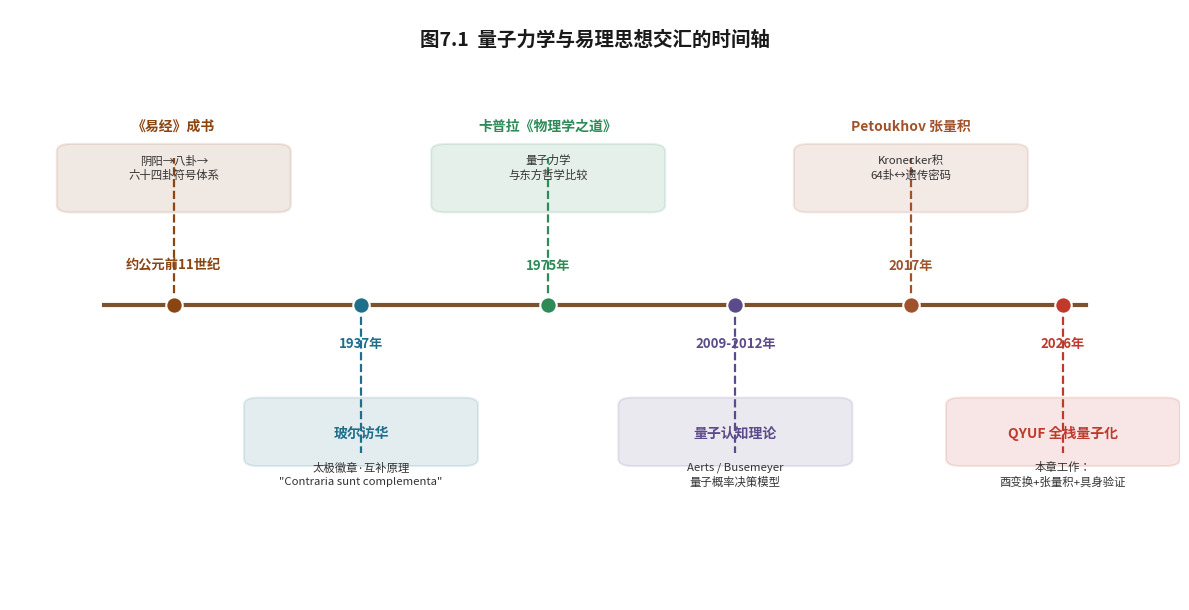

Reproduce this figure in Python. (Note: this script raises an exception after producing the figure.)
#!/usr/bin/env python3
# -*- coding: utf-8 -*-
"""生成第7章插图：图7.1 量子-易理思想交汇时间轴"""
import matplotlib
matplotlib.use('Agg')
import matplotlib.pyplot as plt
from matplotlib.patches import FancyBboxPatch, FancyArrowPatch
import matplotlib.font_manager as fm

# 中文字体
for _f in ['Noto Sans CJK JP', 'Noto Sans CJK SC', 'WenQuanYi Zen Hei']:
    try:
        fm.findfont(_f, fallback_to_default=False)
        plt.rcParams['font.sans-serif'] = [_f]
        break
    except Exception:
        continue
plt.rcParams['axes.unicode_minus'] = False

fig, ax = plt.subplots(figsize=(12, 6.2))
ax.set_xlim(0, 10)
ax.set_ylim(0, 10)
ax.axis('off')

# 时间轴主线
ax.plot([0.8, 9.2], [5, 5], color='#7a5230', lw=3, zorder=1)

events = [
    (1.4, '约公元前11世纪', '《易经》成书', '阴阳→八卦→\n六十四卦符号体系', '#8B4513', 1),
    (3.0, '1937年', '玻尔访华', '太极徽章·互补原理\n"Contraria sunt complementa"', '#1f6f8b', -1),
    (4.6, '1975年', '卡普拉《物理学之道》', '量子力学\n与东方哲学比较', '#2e8b57', 1),
    (6.2, '2009-2012年', '量子认知理论', 'Aerts / Busemeyer\n量子概率决策模型', '#5b4b8a', -1),
    (7.7, '2017年', 'Petoukhov 张量积', 'Kronecker积\n64卦↔遗传密码', '#a0522d', 1),
    (9.0, '2026年', 'QYUF 全栈量子化', '本章工作：\n酉变换+张量积+具身验证', '#c0392b', -1),
]

for x, date, title, desc, color, side in events:
    y_main = 5
    y_box = 5 + side * 2.6
    # 连接线
    ax.plot([x, x], [y_main, y_box - side*0.1], color=color, lw=1.6, ls='--', zorder=2)
    # 圆点
    ax.scatter([x], [y_main], s=140, color=color, zorder=4, edgecolor='white', linewidth=1.5)
    # 日期
    ax.text(x, y_main + side*0.55, date, ha='center',
            va='bottom' if side > 0 else 'top', fontsize=9.5, color=color, fontweight='bold')
    # 内容框
    box = FancyBboxPatch((x-0.92, y_box-0.95 if side > 0 else y_box-0.05),
                        1.84, 1.0, boxstyle="round,pad=0.08,rounding_size=0.12",
                        fc=color, alpha=0.12, ec=color, lw=1.5, zorder=3)
    ax.add_patch(box)
    ax.text(x, y_box+0.42 if side > 0 else y_box+0.42, title,
            ha='center', va='center', fontsize=10, fontweight='bold', color=color, zorder=5)
    ax.text(x, y_box-0.28 if side > 0 else y_box-0.28, desc,
            ha='center', va='center', fontsize=8.2, color='#333333', zorder=5, linespacing=1.4)

ax.text(5, 9.4, '图7.1  量子力学与易理思想交汇的时间轴',
        ha='center', fontsize=14, fontweight='bold', color='#1a1a1a')

plt.tight_layout()
plt.savefig('/home/lijinhan/.openclaw/workspace-quantum/ylyw_ch7/fig7_1_timeline.png',
            dpi=180, bbox_inches='tight', facecolor='white')
print('OK fig7_1')
